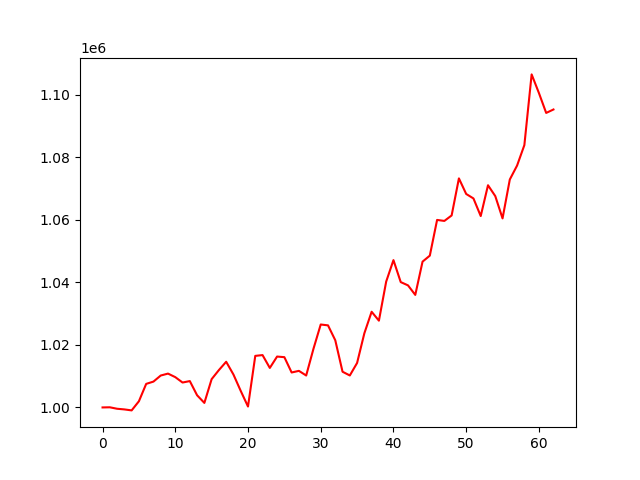

Source data for this figure (header and first rows):
account_value, date, daily_return
1000000, 2023-04-05, 
1000047, 2023-04-06, 4.70133522032512e-05
999577, 2023-04-10, -0.0004697
999367, 2023-04-11, -0.0002106
999052, 2023-04-12, -0.0003151
1001979, 2023-04-13, 0.00293
1007537, 2023-04-14, 0.005547
1008271, 2023-04-17, 0.0007289
1010212, 2023-04-18, 0.001925
1010830, 2023-04-19, 0.0006123
1009699, 2023-04-20, -0.00112
1007971, 2023-04-21, -0.001711
1008435, 2023-04-24, 0.0004607
1003897, 2023-04-25, -0.004501
1001449, 2023-04-26, -0.002438
1009051, 2023-04-27, 0.007592
1011965, 2023-04-28, 0.002888
1014616, 2023-05-01, 0.00262
1010528, 2023-05-02, -0.004029
1005290, 2023-05-03, -0.005184
1000291, 2023-05-04, -0.004973
1016501, 2023-05-05, 0.01621
1016754, 2023-05-08, 0.0002491
1012643, 2023-05-09, -0.004043
1016285, 2023-05-10, 0.003596
1016088, 2023-05-11, -0.0001942
1011186, 2023-05-12, -0.004824
1011707, 2023-05-15, 0.0005157
1010220, 2023-05-16, -0.00147
1018757, 2023-05-17, 0.008451
1026545, 2023-05-18, 0.007645
1026268, 2023-05-19, -0.0002705
1021506, 2023-05-22, -0.00464
1011428, 2023-05-23, -0.009865
1010231, 2023-05-24, -0.001184
1014236, 2023-05-25, 0.003965
1023743, 2023-05-26, 0.009373
1030622, 2023-05-30, 0.006719
1027771, 2023-05-31, -0.002766
1040273, 2023-06-01, 0.01216
1047146, 2023-06-02, 0.006606
1040115, 2023-06-05, -0.006714
1039067, 2023-06-06, -0.001008
1036014, 2023-06-07, -0.002938
1046657, 2023-06-08, 0.01027
1048582, 2023-06-09, 0.001839
1060010, 2023-06-12, 0.0109
1059692, 2023-06-13, -0.0003003
1061443, 2023-06-14, 0.001652
1073304, 2023-06-15, 0.01117
1068320, 2023-06-16, -0.004643
1066885, 2023-06-20, -0.001344
1061254, 2023-06-21, -0.005278
1071110, 2023-06-22, 0.009288
1067636, 2023-06-23, -0.003244
1060499, 2023-06-26, -0.006685
1072956, 2023-06-27, 0.01175
1077420, 2023-06-28, 0.004161
1083951, 2023-06-29, 0.006062
1106585, 2023-06-30, 0.02088
... 3 more rows
